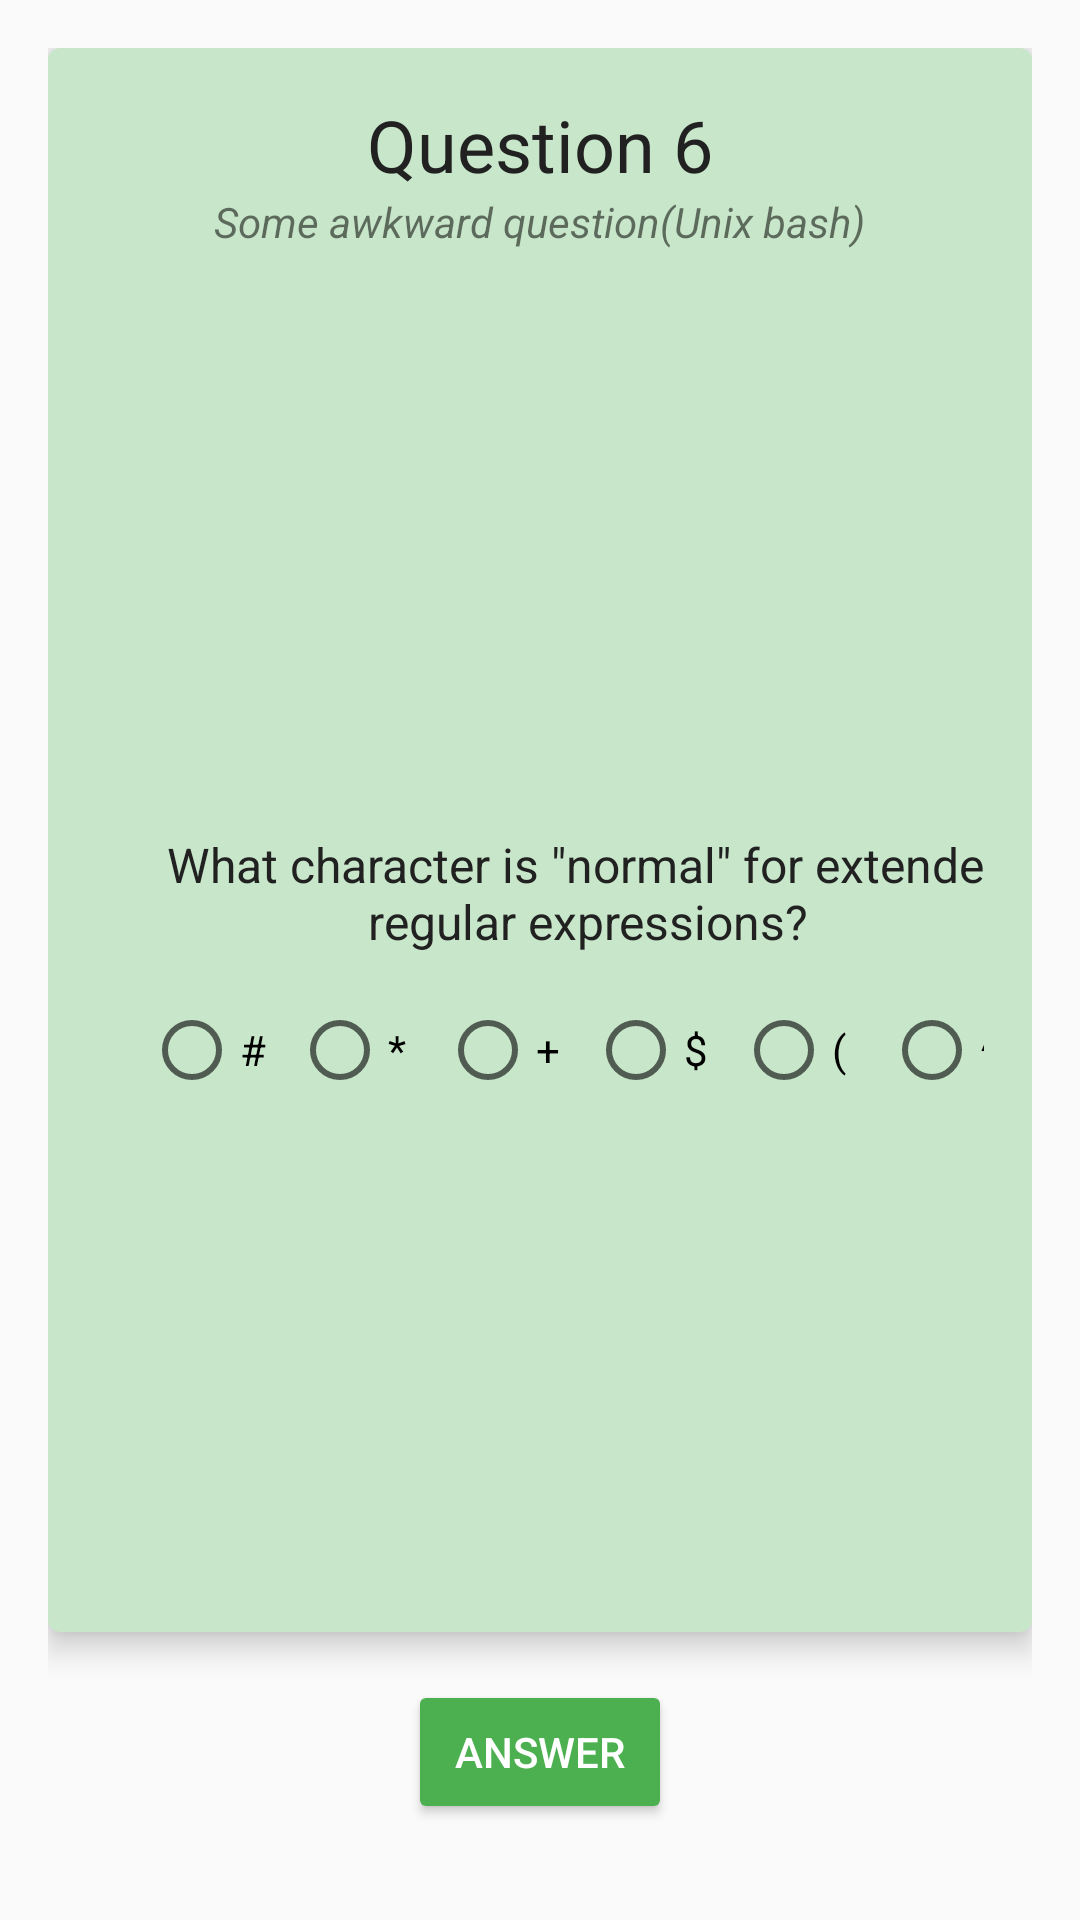

Here is an Android app screen rendered from its layout file. Give the layout XML and the strings, colors and styles it references.
<!-- AndroidManifest.xml: application theme AppTheme -->
<!-- res/layout/activity_quiz_question_6.xml -->
<?xml version="1.0" encoding="utf-8"?>
<LinearLayout xmlns:android="http://schemas.android.com/apk/res/android"
    xmlns:app="http://schemas.android.com/apk/res-auto"
    style="@style/AppMainLayout">

    <android.support.v7.widget.CardView
        style="@style/AppCard"
        app:cardBackgroundColor="@color/lightPrimaryColor"
        app:cardCornerRadius="4dp"
        app:cardElevation="6dp">

        <LinearLayout
            style="@style/AppCardLayout">

            <TextView
                style="@style/AppQuestionHeader"
                android:text="@string/app_set_1_question_6_header" />

            <TextView
                style="@style/AppQuestionSubheader"
                android:text="@string/app_set_1_question_6_subheader" />

            <ScrollView
                style="@style/AppQuestionScroll" >

                <LinearLayout
                    android:gravity="center"
                    style="@style/AppImageQuestionLayout" >

                    <TextView
                        android:gravity="center"
                        android:layout_width="match_parent"
                        android:layout_height="wrap_content"
                        android:textColor="@color/primaryText"
                        android:textSize="@dimen/activity_paragraph_size"
                        android:text="@string/app_set_1_question_6_text" />

                    <RadioGroup
                        android:id="@+id/radio_group"
                        android:layout_marginTop="@dimen/activity_vertical_margin"
                        android:layout_width="match_parent"
                        android:layout_height="wrap_content"
                        android:orientation="horizontal">

                        <RadioButton
                            android:id="@+id/answer_1"
                            android:layout_width="0dp"
                            android:layout_weight="1"
                            android:layout_height="wrap_content"
                            android:text="@string/app_set_1_question_6_radio_1"/>

                        <RadioButton
                            android:id="@+id/answer_2"
                            android:layout_width="0dp"
                            android:layout_weight="1"
                            android:layout_height="wrap_content"
                            android:text="@string/app_set_1_question_6_radio_2"/>

                        <RadioButton
                            android:id="@+id/answer_3"
                            android:layout_width="0dp"
                            android:layout_weight="1"
                            android:layout_height="wrap_content"
                            android:text="@string/app_set_1_question_6_radio_3"/>

                        <RadioButton
                            android:id="@+id/answer_4"
                            android:layout_width="0dp"
                            android:layout_weight="1"
                            android:layout_height="wrap_content"
                            android:text="@string/app_set_1_question_6_radio_4"/>

                        <RadioButton
                            android:id="@+id/answer_5"
                            android:layout_width="0dp"
                            android:layout_weight="1"
                            android:layout_height="wrap_content"
                            android:text="@string/app_set_1_question_6_radio_5"/>

                        <RadioButton
                            android:id="@+id/answer_6"
                            android:layout_width="0dp"
                            android:layout_weight="1"
                            android:layout_height="wrap_content"
                            android:text="@string/app_set_1_question_6_radio_6"/>


                    </RadioGroup>

                </LinearLayout>

            </ScrollView>

        </LinearLayout>

    </android.support.v7.widget.CardView>

    <Button
        android:layout_margin="@dimen/activity_horizontal_margin"
        style="@style/AppActionButton"
        android:onClick="activityQuizSetQuestion7"
        android:text="@string/button_answer"/>

</LinearLayout>
<!-- resources referenced by this layout -->
<resources>
  <color name="lightPrimaryColor">#C8E6C9</color>
  <color name="primaryText">#212121</color>
  <dimen name="activity_horizontal_margin">16dp</dimen>
  <dimen name="activity_paragraph_size">16sp</dimen>
  <dimen name="activity_vertical_margin">16dp</dimen>
  <string name="app_set_1_question_6_header">Question 6</string>
  <string name="app_set_1_question_6_radio_1">#</string>
  <string name="app_set_1_question_6_radio_2">*</string>
  <string name="app_set_1_question_6_radio_3">+</string>
  <string name="app_set_1_question_6_radio_4">$</string>
  <string name="app_set_1_question_6_radio_5">(</string>
  <string name="app_set_1_question_6_radio_6">^</string>
  <string name="app_set_1_question_6_subheader">Some awkward question(Unix bash)</string>
  <string name="app_set_1_question_6_text">What character is \"normal\" for extended regular expressions?</string>
  <string name="button_answer">Answer</string>
  <style name="AppActionButton">
          <item name="android:layout_width">wrap_content</item>
          <item name="android:layout_height">wrap_content</item>
          <item name="android:backgroundTint">@color/colorPrimary</item>
          <item name="android:textColor">@color/textIcons</item>
      </style>
  <style name="AppCard">
          <item name="android:layout_width">match_parent</item>
          <item name="android:layout_height">0dp</item>
          <item name="android:layout_weight">1</item>
      </style>
  <style name="AppCardLayout">
          <item name="android:layout_width">match_parent</item>
          <item name="android:layout_height">match_parent</item>
          <item name="android:orientation">vertical</item>
          <item name="android:gravity">center</item>
      </style>
  <style name="AppImageQuestionLayout">
          <item name="android:layout_width">match_parent</item>
          <item name="android:layout_height">wrap_content</item>
          <item name="android:layout_margin">@dimen/activity_vertical_margin</item>
          <item name="android:orientation">vertical</item>
          <item name="android:layout_gravity">center_vertical</item>
      </style>
  <style name="AppMainLayout">
          <item name="android:layout_width">match_parent</item>
          <item name="android:layout_height">match_parent</item>
          <item name="android:padding">@dimen/activity_horizontal_margin</item>
          <item name="android:gravity">center_horizontal</item>
          <item name="android:orientation">vertical</item>
      </style>
  <style name="AppQuestionHeader">
          <item name="android:layout_width">wrap_content</item>
          <item name="android:layout_height">wrap_content</item>
          <item name="android:layout_marginTop">@dimen/activity_vertical_margin</item>
          <item name="android:textSize">@dimen/activity_header_size</item>
          <item name="android:textColor">@color/primaryText</item>
      </style>
  <style name="AppQuestionSubheader">
          <item name="android:layout_width">wrap_content</item>
          <item name="android:layout_height">wrap_content</item>
          <item name="android:textStyle">italic</item>
          <item name="android:layout_marginBottom">@dimen/activity_vertical_margin</item>
      </style>
  <style name="AppTheme" parent="Theme.AppCompat.Light.NoActionBar">
          
          <item name="colorPrimary">@color/colorPrimary</item>
          <item name="colorPrimaryDark">@color/colorPrimaryDark</item>
          <item name="colorAccent">@color/colorAccent</item>
      </style>
  <color name="colorPrimary">#4CAF50</color>
  <color name="textIcons">#FFFFFF</color>
  <dimen name="activity_header_size">24sp</dimen>
  <color name="colorPrimaryDark">#388E3C</color>
  <color name="colorAccent">#00BCD4</color>
</resources>
